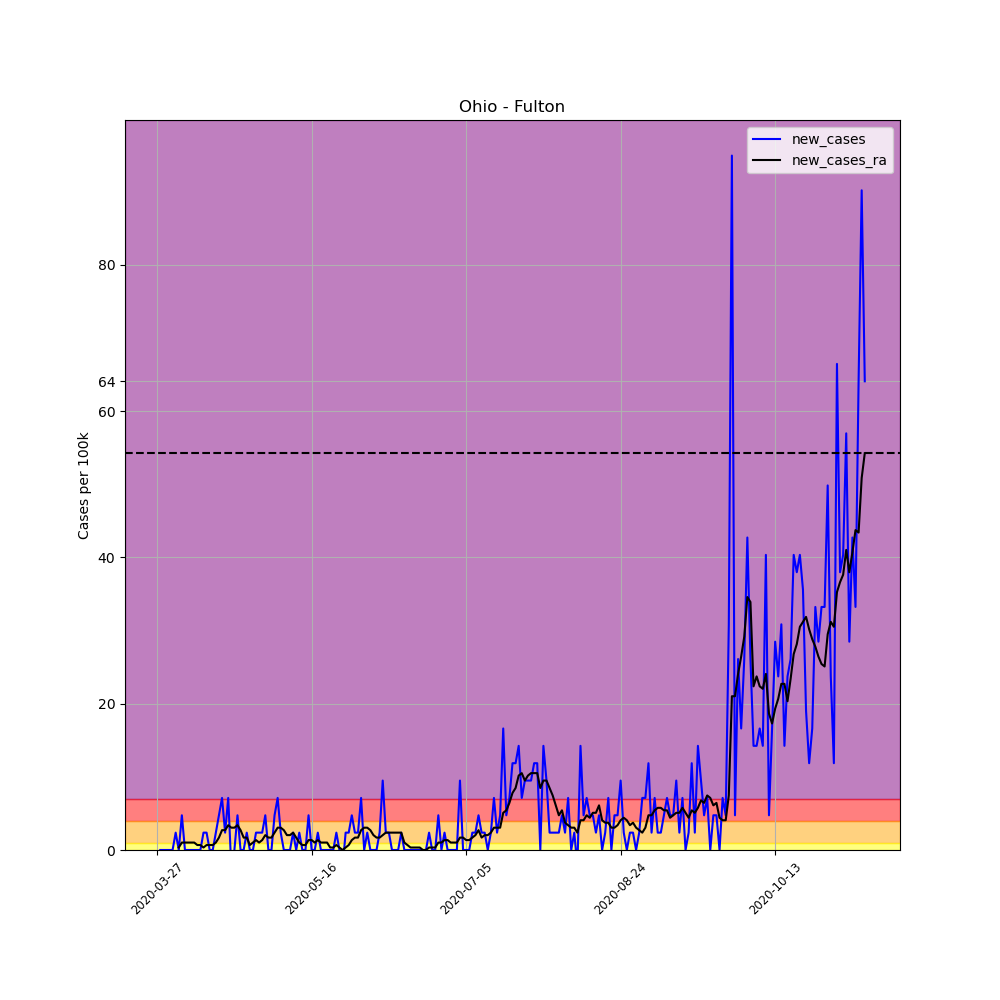

The table this chart was drawn from, first rows:
, date, county, state, fips, cases, deaths, COUNTY, STNAME, CTYNAME, POPESTIMATE2019, per_100k, per_100k_ra, new_cases, new_cases_ra
407080, 2020-03-27, Fulton, Ohio, 39051, 2, 0, 51, Ohio, Fulton, 42126, 4.748, , , 
407081, 2020-03-28, Fulton, Ohio, 39051, 2, 0, 51, Ohio, Fulton, 42126, 4.748, , 0.0, 
407082, 2020-03-29, Fulton, Ohio, 39051, 2, 0, 51, Ohio, Fulton, 42126, 4.748, , 0.0, 
407083, 2020-03-30, Fulton, Ohio, 39051, 2, 0, 51, Ohio, Fulton, 42126, 4.748, , 0.0, 
407084, 2020-03-31, Fulton, Ohio, 39051, 2, 0, 51, Ohio, Fulton, 42126, 4.748, , 0.0, 
407085, 2020-04-01, Fulton, Ohio, 39051, 2, 0, 51, Ohio, Fulton, 42126, 4.748, , 0.0, 
407086, 2020-04-02, Fulton, Ohio, 39051, 3, 0, 51, Ohio, Fulton, 42126, 7.121, 5.087, 2.374, 
407087, 2020-04-03, Fulton, Ohio, 39051, 3, 0, 51, Ohio, Fulton, 42126, 7.121, 5.426, 0.0, 0.3391
407088, 2020-04-04, Fulton, Ohio, 39051, 5, 0, 51, Ohio, Fulton, 42126, 11.87, 6.443, 4.748, 1.017
407089, 2020-04-05, Fulton, Ohio, 39051, 5, 0, 51, Ohio, Fulton, 42126, 11.87, 7.461, 0.0, 1.017
407090, 2020-04-06, Fulton, Ohio, 39051, 5, 0, 51, Ohio, Fulton, 42126, 11.87, 8.478, 0.0, 1.017
407091, 2020-04-07, Fulton, Ohio, 39051, 5, 0, 51, Ohio, Fulton, 42126, 11.87, 9.495, 0.0, 1.017
407092, 2020-04-08, Fulton, Ohio, 39051, 5, 0, 51, Ohio, Fulton, 42126, 11.87, 10.51, 0.0, 1.017
407093, 2020-04-09, Fulton, Ohio, 39051, 5, 0, 51, Ohio, Fulton, 42126, 11.87, 11.19, 0.0, 0.6782
407094, 2020-04-10, Fulton, Ohio, 39051, 5, 0, 51, Ohio, Fulton, 42126, 11.87, 11.87, 0.0, 0.6782
407095, 2020-04-11, Fulton, Ohio, 39051, 6, 0, 51, Ohio, Fulton, 42126, 14.24, 12.21, 2.374, 0.3391
407096, 2020-04-12, Fulton, Ohio, 39051, 7, 0, 51, Ohio, Fulton, 42126, 16.62, 12.89, 2.374, 0.6782
407097, 2020-04-13, Fulton, Ohio, 39051, 7, 0, 51, Ohio, Fulton, 42126, 16.62, 13.56, 0.0, 0.6782
407098, 2020-04-14, Fulton, Ohio, 39051, 7, 0, 51, Ohio, Fulton, 42126, 16.62, 14.24, 0.0, 0.6782
407099, 2020-04-15, Fulton, Ohio, 39051, 8, 0, 51, Ohio, Fulton, 42126, 18.99, 15.26, 2.374, 1.017
407100, 2020-04-16, Fulton, Ohio, 39051, 10, 0, 51, Ohio, Fulton, 42126, 23.74, 16.96, 4.748, 1.696
407101, 2020-04-17, Fulton, Ohio, 39051, 13, 0, 51, Ohio, Fulton, 42126, 30.86, 19.67, 7.121, 2.713
407102, 2020-04-18, Fulton, Ohio, 39051, 14, 0, 51, Ohio, Fulton, 42126, 33.23, 22.38, 2.374, 2.713
407103, 2020-04-19, Fulton, Ohio, 39051, 17, 0, 51, Ohio, Fulton, 42126, 40.36, 25.77, 7.121, 3.391
407104, 2020-04-20, Fulton, Ohio, 39051, 16, 0, 51, Ohio, Fulton, 42126, 37.98, 28.83, -2.374, 3.052
407105, 2020-04-21, Fulton, Ohio, 39051, 16, 0, 51, Ohio, Fulton, 42126, 37.98, 31.88, 0.0, 3.052
407106, 2020-04-22, Fulton, Ohio, 39051, 18, 0, 51, Ohio, Fulton, 42126, 42.73, 35.27, 4.748, 3.391
407107, 2020-04-23, Fulton, Ohio, 39051, 18, 0, 51, Ohio, Fulton, 42126, 42.73, 37.98, 0.0, 2.713
407108, 2020-04-24, Fulton, Ohio, 39051, 18, 0, 51, Ohio, Fulton, 42126, 42.73, 39.68, 0.0, 1.696
407109, 2020-04-25, Fulton, Ohio, 39051, 19, 0, 51, Ohio, Fulton, 42126, 45.1, 41.37, 2.374, 1.696
407110, 2020-04-26, Fulton, Ohio, 39051, 19, 0, 51, Ohio, Fulton, 42126, 45.1, 42.05, 0.0, 0.6782
407111, 2020-04-27, Fulton, Ohio, 39051, 19, 0, 51, Ohio, Fulton, 42126, 45.1, 43.07, 0.0, 1.017
407112, 2020-04-28, Fulton, Ohio, 39051, 20, 0, 51, Ohio, Fulton, 42126, 47.48, 44.42, 2.374, 1.356
407113, 2020-04-29, Fulton, Ohio, 39051, 21, 0, 51, Ohio, Fulton, 42126, 49.85, 45.44, 2.374, 1.017
407114, 2020-04-30, Fulton, Ohio, 39051, 22, 0, 51, Ohio, Fulton, 42126, 52.22, 46.8, 2.374, 1.356
407115, 2020-05-01, Fulton, Ohio, 39051, 24, 0, 51, Ohio, Fulton, 42126, 56.97, 48.83, 4.748, 2.035
407116, 2020-05-02, Fulton, Ohio, 39051, 24, 0, 51, Ohio, Fulton, 42126, 56.97, 50.53, 0.0, 1.696
407117, 2020-05-03, Fulton, Ohio, 39051, 24, 0, 51, Ohio, Fulton, 42126, 56.97, 52.22, 0.0, 1.696
407118, 2020-05-04, Fulton, Ohio, 39051, 26, 0, 51, Ohio, Fulton, 42126, 61.72, 54.6, 4.748, 2.374
407119, 2020-05-05, Fulton, Ohio, 39051, 29, 0, 51, Ohio, Fulton, 42126, 68.84, 57.65, 7.121, 3.052
407120, 2020-05-06, Fulton, Ohio, 39051, 30, 0, 51, Ohio, Fulton, 42126, 71.21, 60.7, 2.374, 3.052
407121, 2020-05-07, Fulton, Ohio, 39051, 30, 0, 51, Ohio, Fulton, 42126, 71.21, 63.42, 0.0, 2.713
407122, 2020-05-08, Fulton, Ohio, 39051, 30, 0, 51, Ohio, Fulton, 42126, 71.21, 65.45, 0.0, 2.035
407123, 2020-05-09, Fulton, Ohio, 39051, 30, 0, 51, Ohio, Fulton, 42126, 71.21, 67.48, 0.0, 2.035
407124, 2020-05-10, Fulton, Ohio, 39051, 31, 0, 51, Ohio, Fulton, 42126, 73.59, 69.86, 2.374, 2.374
407125, 2020-05-11, Fulton, Ohio, 39051, 31, 0, 51, Ohio, Fulton, 42126, 73.59, 71.55, 0.0, 1.696
407126, 2020-05-12, Fulton, Ohio, 39051, 32, 0, 51, Ohio, Fulton, 42126, 75.96, 72.57, 2.374, 1.017
407127, 2020-05-13, Fulton, Ohio, 39051, 32, 0, 51, Ohio, Fulton, 42126, 75.96, 73.25, 0.0, 0.6782
407128, 2020-05-14, Fulton, Ohio, 39051, 32, 0, 51, Ohio, Fulton, 42126, 75.96, 73.93, 0.0, 0.6782
407129, 2020-05-15, Fulton, Ohio, 39051, 34, 0, 51, Ohio, Fulton, 42126, 80.71, 75.28, 4.748, 1.356
407130, 2020-05-16, Fulton, Ohio, 39051, 34, 0, 51, Ohio, Fulton, 42126, 80.71, 76.64, 0.0, 1.356
407131, 2020-05-17, Fulton, Ohio, 39051, 34, 0, 51, Ohio, Fulton, 42126, 80.71, 77.66, 0.0, 1.017
407132, 2020-05-18, Fulton, Ohio, 39051, 35, 0, 51, Ohio, Fulton, 42126, 83.08, 79.01, 2.374, 1.356
407133, 2020-05-19, Fulton, Ohio, 39051, 35, 0, 51, Ohio, Fulton, 42126, 83.08, 80.03, 0.0, 1.017
407134, 2020-05-20, Fulton, Ohio, 39051, 35, 0, 51, Ohio, Fulton, 42126, 83.08, 81.05, 0.0, 1.017
407135, 2020-05-21, Fulton, Ohio, 39051, 35, 0, 51, Ohio, Fulton, 42126, 83.08, 82.07, 0.0, 1.017
407136, 2020-05-22, Fulton, Ohio, 39051, 35, 0, 51, Ohio, Fulton, 42126, 83.08, 82.41, 0.0, 0.3391
407137, 2020-05-23, Fulton, Ohio, 39051, 35, 0, 51, Ohio, Fulton, 42126, 83.08, 82.74, 0.0, 0.3391
407138, 2020-05-24, Fulton, Ohio, 39051, 36, 0, 51, Ohio, Fulton, 42126, 85.46, 83.42, 2.374, 0.6782
407139, 2020-05-25, Fulton, Ohio, 39051, 36, 0, 51, Ohio, Fulton, 42126, 85.46, 83.76, 0.0, 0.3391
... 170 more rows
